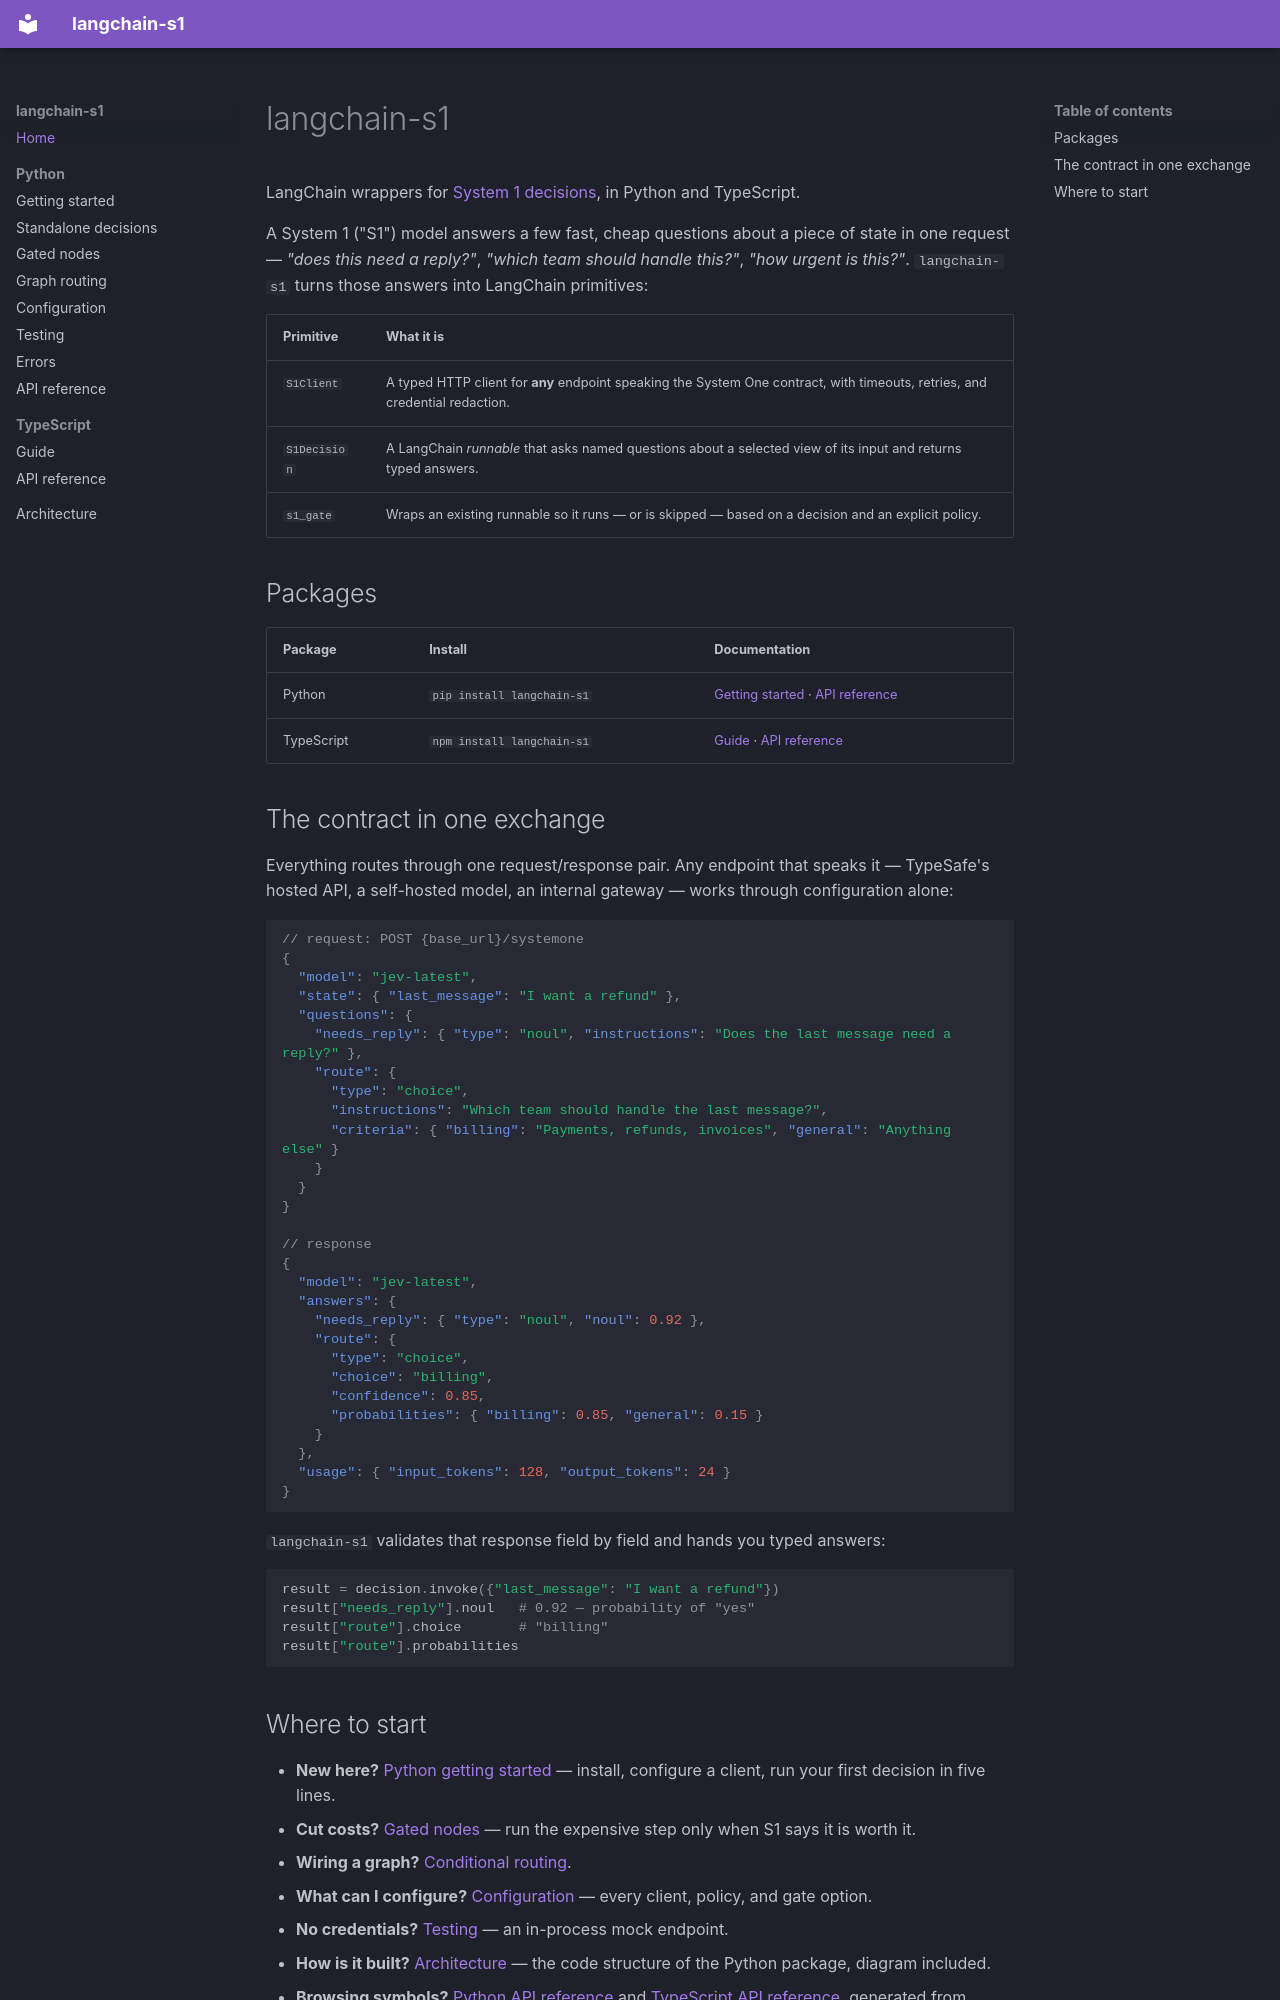

repository: OpenEngine/langchain-s1 · page: index.html · generator: mkdocs

# langchain-s1

LangChain wrappers for [System 1 decisions](https://docs.typesafe.ai/api/system-one),
in Python and TypeScript.

A System 1 ("S1") model answers a few fast, cheap questions about a piece of state in
one request — *"does this need a reply?"*, *"which team should handle this?"*,
*"how urgent is this?"*. `langchain-s1` turns those answers into LangChain primitives:

| Primitive | What it is |
|---|---|
| `S1Client` | A typed HTTP client for **any** endpoint speaking the System One contract, with timeouts, retries, and credential redaction. |
| `S1Decision` | A LangChain *runnable* that asks named questions about a selected view of its input and returns typed answers. |
| `s1_gate` | Wraps an existing runnable so it runs — or is skipped — based on a decision and an explicit policy. |

## Packages

| Package | Install | Documentation |
|---|---|---|
| Python | `pip install langchain-s1` | [Getting started](python/getting-started.md) · [API reference](python/api.md) |
| TypeScript | `npm install langchain-s1` | [Guide](typescript/guide.md) · [API reference](typescript/api.md) |

## The contract in one exchange

Everything routes through one request/response pair. Any endpoint that speaks it —
TypeSafe's hosted API, a self-hosted model, an internal gateway — works through
configuration alone:

```json
// request: POST {base_url}/systemone
{
  "model": "jev-latest",
  "state": { "last_message": "I want a refund" },
  "questions": {
    "needs_reply": { "type": "noul", "instructions": "Does the last message need a reply?" },
    "route": {
      "type": "choice",
      "instructions": "Which team should handle the last message?",
      "criteria": { "billing": "Payments, refunds, invoices", "general": "Anything else" }
    }
  }
}

// response
{
  "model": "jev-latest",
  "answers": {
    "needs_reply": { "type": "noul", "noul": 0.92 },
    "route": {
      "type": "choice",
      "choice": "billing",
      "confidence": 0.85,
      "probabilities": { "billing": 0.85, "general": 0.15 }
    }
  },
  "usage": { "input_tokens": 128, "output_tokens": 24 }
}
```

`langchain-s1` validates that response field by field and hands you typed answers:

```python
result = decision.invoke({"last_message": "I want a refund"})
result["needs_reply"].noul   # 0.92 — probability of "yes"
result["route"].choice       # "billing"
result["route"].probabilities
```
